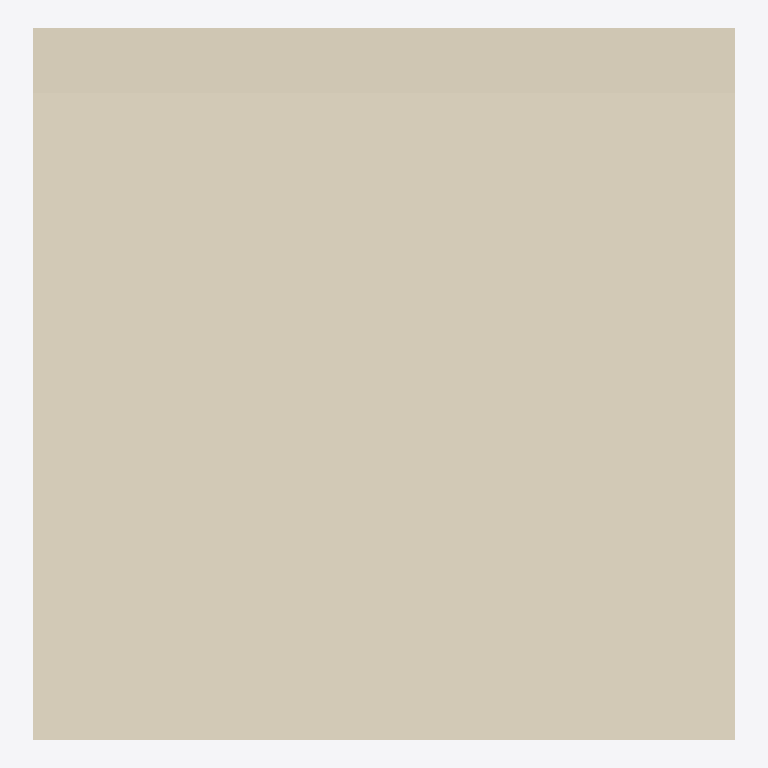
Plan cut of the same IFC building model at storey 'FD' (level 0.00 m, cut at 1.40 m), seen from above with north up, elements coloured by IFC class (only those large enough to see are counted): 2 coverings (cream). No cut surface shows.
Extent 4.0 m × 4.0 m × 0.9 m (x, y, z). Storeys (1): FD at 0.00 m. Elements (6): 4 IfcCovering, 1 IfcSlab, 1 IfcWall.

HEADER;
FILE_DESCRIPTION(('ViewDefinition[DesignTransferView]'),'2;1');
FILE_NAME('/dev/null','2026-10-14T13:53:55+02:00',(''),(''),'IfcOpenShell 0.8.5','IfcOpenShell 0.8.5','Nobody');
FILE_SCHEMA(('IFC4'));
ENDSEC;
DATA;
#6=IFCPROJECT('2ShBnRSNDF3waPcY$D9sYu',#5,'roofing-insulation-01',$,$,$,$,(#15),#10);
#18=IFCSITE('19Y8FNtMP6YxQBLS7CBzFz',#17,'Site',$,$,#29,$,$,$,$,$,$,$,$);
#20=IFCBUILDING('2hwp7OgMHCDQu0nsUDpOpL',#19,'Building',$,$,#34,$,$,$,$,$,$);
#36=IFCBUILDINGSTOREY('09Tc4jChv59B$JY05hWhgt',#35,'FD',$,$,#43,$,$,$,0.0);
#157=IFCCOVERING('2lvp27gUHBwAThVYPE7Fdl',#156,'GD-01',$,$,#162,#177,$,.ROOFING.);
#135=IFCCOVERING('2GKsBYY0PCvP2VKh8rVxkJ',#134,'GD-01-Attika-Oben',$,$,#140,#155,$,.ROOFING.);
ENDSEC;
